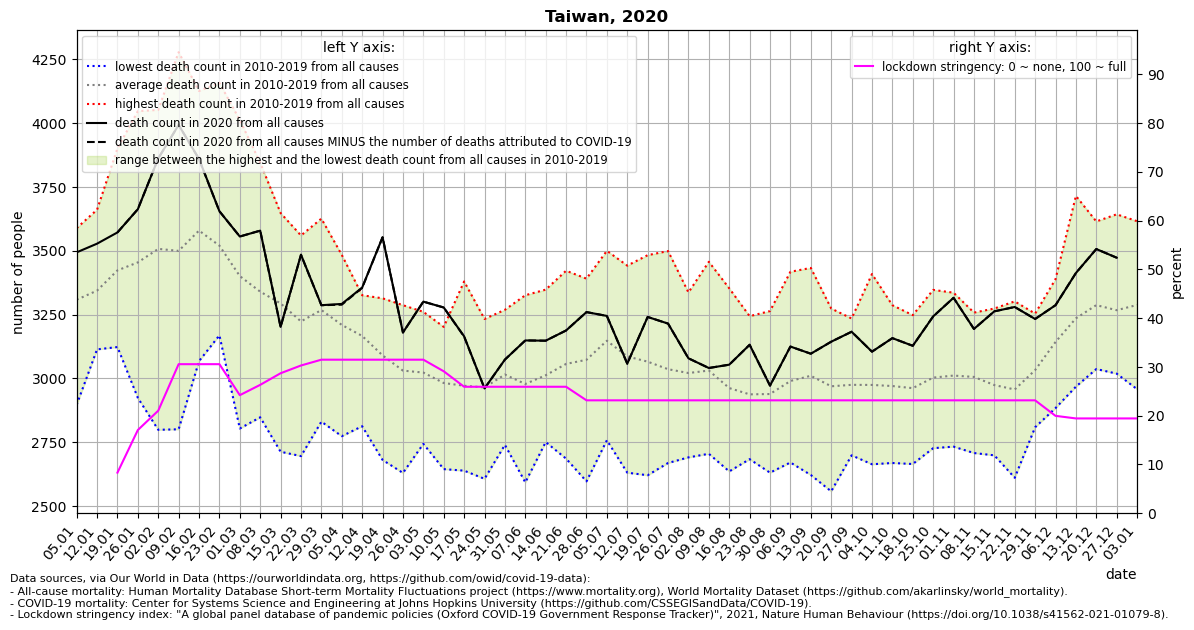

The table this chart was drawn from, first rows:
location, date, time, time_unit, deaths_2010_all_ages, deaths_2011_all_ages, deaths_2012_all_ages, deaths_2013_all_ages, deaths_2014_all_ages, deaths_2015_all_ages, deaths_2016_all_ages, deaths_2017_all_ages, deaths_2018_all_ages, deaths_2019_all_ages, deaths_2020_all_ages, deaths_2021_all_ages, new_deaths, stringency_index, deaths_min, deaths_max, deaths_mean, deaths_noncovid
Taiwan, 2020-01-05, 1, weekly, 2897, 3230, 3299, 3279, 3589, 3356, 3196, 3326, 3494, 3418, 3494, , , , 2897, 3589, 3308, 
Taiwan, 2020-01-12, 2, weekly, 3114, 3431, 3263, 3187, 3399, 3368, 3379, 3252, 3661, 3387, 3528, , , , 3114, 3661, 3344, 
Taiwan, 2020-01-19, 3, weekly, 3123, 3532, 3246, 3232, 3439, 3412, 3565, 3372, 3901, 3412, 3572, , 0.0, 8.33, 3123, 3901, 3423, 3572
Taiwan, 2020-01-26, 4, weekly, 2924, 3380, 3450, 3291, 3570, 3316, 4047, 3587, 3483, 3498, 3663, , 0.0, 17.06, 2924, 4047, 3455, 3663
Taiwan, 2020-02-02, 5, weekly, 2799, 3650, 3429, 3192, 3687, 3254, 4052, 3640, 3646, 3727, 3862, , 0.0, 21.03, 2799, 4052, 3508, 3862
Taiwan, 2020-02-09, 6, weekly, 2801, 3610, 3265, 3128, 3460, 3278, 4278, 3589, 4161, 3428, 3993, , 0.0, 30.56, 2801, 4278, 3500, 3993
Taiwan, 2020-02-16, 7, weekly, 3068, 3454, 3305, 3214, 3592, 3502, 4126, 3870, 4086, 3576, 3860, , 1.0, 30.56, 3068, 4126, 3579, 3859
Taiwan, 2020-02-23, 8, weekly, 3175, 3340, 3169, 3219, 3754, 3449, 4158, 3529, 3845, 3565, 3655, , 0.0, 30.56, 3169, 4158, 3520, 3655
Taiwan, 2020-03-01, 9, weekly, 2804, 3265, 3225, 3106, 3608, 3313, 4012, 3515, 3635, 3528, 3556, , 0.0, 24.21, 2804, 4012, 3401, 3556
Taiwan, 2020-03-08, 10, weekly, 2848, 3277, 3179, 3166, 3302, 3272, 3845, 3482, 3604, 3425, 3579, , 0.0, 26.32, 2848, 3845, 3340, 3579
Taiwan, 2020-03-15, 11, weekly, 2713, 3176, 3121, 3070, 3434, 3249, 3648, 3426, 3533, 3571, 3202, , 0.0, 28.7, 2713, 3648, 3294, 3202
Taiwan, 2020-03-22, 12, weekly, 2696, 3102, 2976, 2905, 3362, 3379, 3519, 3288, 3448, 3560, 3485, , 1.0, 30.29, 2696, 3560, 3224, 3484
Taiwan, 2020-03-29, 13, weekly, 2846, 3376, 3128, 2831, 3382, 3254, 3626, 3277, 3490, 3471, 3287, , 0.0, 31.48, 2831, 3626, 3268, 3287
Taiwan, 2020-04-05, 14, weekly, 2774, 3295, 3067, 2947, 3166, 3276, 3484, 3429, 3295, 3365, 3292, , 3.0, 31.48, 2774, 3484, 3210, 3289
Taiwan, 2020-04-12, 15, weekly, 2813, 3165, 3002, 2978, 3200, 3281, 3326, 3307, 3307, 3287, 3356, , 1.0, 31.48, 2813, 3326, 3167, 3355
Taiwan, 2020-04-19, 16, weekly, 2681, 3006, 2871, 2978, 3107, 3294, 3314, 3065, 3302, 3287, 3553, , 0.0, 31.48, 2681, 3314, 3090, 3553
Taiwan, 2020-04-26, 17, weekly, 2630, 2995, 2837, 2992, 3041, 3116, 3186, 3067, 3157, 3287, 3180, , 0.0, 31.48, 2630, 3287, 3031, 3180
Taiwan, 2020-05-03, 18, weekly, 2744, 2907, 2923, 2868, 2888, 3040, 3261, 3206, 3215, 3180, 3301, , 0.0, 31.48, 2744, 3261, 3023, 3301
Taiwan, 2020-05-10, 19, weekly, 2645, 2911, 2974, 2783, 3030, 3016, 3118, 3117, 3026, 3202, 3278, , 0.0, 29.1, 2645, 3202, 2982, 3278
Taiwan, 2020-05-17, 20, weekly, 2639, 2680, 2811, 2943, 2917, 3123, 3004, 3034, 3185, 3380, 3165, , 1.0, 25.93, 2639, 3380, 2972, 3164
Taiwan, 2020-05-24, 21, weekly, 2607, 2737, 2818, 2874, 3016, 2919, 3147, 3124, 3173, 3233, 2961, , 0.0, 25.93, 2607, 3233, 2965, 2961
Taiwan, 2020-05-31, 22, weekly, 2740, 2862, 2820, 2981, 2945, 3006, 3234, 3109, 3188, 3269, 3074, , 0.0, 25.93, 2740, 3269, 3015, 3074
Taiwan, 2020-06-07, 23, weekly, 2593, 2743, 2803, 2930, 3009, 2938, 3015, 3236, 3191, 3326, 3149, , 0.0, 25.93, 2593, 3326, 2978, 3149
Taiwan, 2020-06-14, 24, weekly, 2751, 2758, 2891, 2868, 2949, 3142, 3002, 3272, 3145, 3348, 3148, , 0.0, 25.93, 2751, 3348, 3013, 3148
Taiwan, 2020-06-21, 25, weekly, 2686, 2822, 2854, 2805, 2985, 3379, 3203, 3321, 3093, 3422, 3188, , 0.0, 25.93, 2686, 3422, 3057, 3188
Taiwan, 2020-06-28, 26, weekly, 2845, 2597, 3005, 2937, 3059, 3194, 3112, 3391, 3224, 3368, 3260, , 0.0, 23.15, 2597, 3391, 3073, 3260
Taiwan, 2020-07-05, 27, weekly, 2974, 2758, 3098, 2982, 3163, 3254, 3164, 3500, 3234, 3351, 3245, , 0.0, 23.15, 2758, 3500, 3148, 3245
Taiwan, 2020-07-12, 28, weekly, 2834, 2631, 3084, 2955, 3119, 3109, 3126, 3442, 3203, 3360, 3058, , 0.0, 23.15, 2631, 3442, 3086, 3058
Taiwan, 2020-07-19, 29, weekly, 2835, 2621, 3028, 2769, 3165, 3035, 3115, 3483, 3233, 3375, 3241, , 0.0, 23.15, 2621, 3483, 3066, 3241
Taiwan, 2020-07-26, 30, weekly, 2686, 2669, 2804, 2829, 3090, 3091, 3146, 3499, 3266, 3284, 3215, , 0.0, 23.15, 2669, 3499, 3036, 3215
Taiwan, 2020-08-02, 31, weekly, 2803, 2691, 2894, 2800, 3038, 2993, 3089, 3308, 3260, 3337, 3079, , 0.0, 23.15, 2691, 3337, 3021, 3079
Taiwan, 2020-08-09, 32, weekly, 2786, 2705, 2870, 2900, 3023, 2988, 3043, 3457, 3287, 3252, 3041, , 0.0, 23.15, 2705, 3457, 3031, 3041
Taiwan, 2020-08-16, 33, weekly, 2636, 2673, 2871, 2918, 2940, 2912, 2937, 3353, 3198, 3186, 3054, , 0.0, 23.15, 2636, 3353, 2962, 3054
Taiwan, 2020-08-23, 34, weekly, 2684, 2709, 2712, 2781, 2884, 2981, 3118, 3244, 3076, 3189, 3132, , 0.0, 23.15, 2684, 3244, 2938, 3132
Taiwan, 2020-08-30, 35, weekly, 2631, 2714, 2885, 2794, 2962, 2891, 3057, 3162, 3031, 3264, 2972, , 0.0, 23.15, 2631, 3264, 2939, 2972
Taiwan, 2020-09-06, 36, weekly, 2684, 2671, 2845, 2827, 3089, 2981, 3091, 3096, 3199, 3418, 3125, , 0.0, 23.15, 2671, 3418, 2990, 3125
Taiwan, 2020-09-13, 37, weekly, 2747, 2622, 2813, 2983, 3080, 3028, 3056, 3088, 3256, 3433, 3097, , 0.0, 23.15, 2622, 3433, 3011, 3097
Taiwan, 2020-09-20, 38, weekly, 2866, 2558, 2802, 2794, 2898, 3076, 3073, 3151, 3202, 3274, 3144, , 0.0, 23.15, 2558, 3274, 2969, 3144
Taiwan, 2020-09-27, 39, weekly, 2820, 2699, 2748, 2925, 2765, 3149, 3068, 3222, 3120, 3235, 3183, , 0.0, 23.15, 2699, 3235, 2975, 3183
Taiwan, 2020-10-04, 40, weekly, 2664, 2675, 2812, 2860, 2954, 3045, 3071, 3084, 3173, 3409, 3105, , 0.0, 23.15, 2664, 3409, 2975, 3105
Taiwan, 2020-10-11, 41, weekly, 2729, 2669, 2830, 2893, 2946, 3024, 3069, 3066, 3287, 3191, 3158, , 0.0, 23.15, 2669, 3287, 2970, 3158
Taiwan, 2020-10-18, 42, weekly, 2698, 2665, 2848, 2784, 2984, 3020, 3154, 3089, 3131, 3248, 3128, , 0.0, 23.15, 2665, 3248, 2962, 3128
Taiwan, 2020-10-25, 43, weekly, 2774, 2727, 2814, 2824, 2967, 3087, 3036, 3235, 3223, 3347, 3243, , 0.0, 23.15, 2727, 3347, 3003, 3243
Taiwan, 2020-11-01, 44, weekly, 2733, 2799, 2767, 3051, 2875, 3019, 3034, 3184, 3316, 3336, 3316, , 0.0, 23.15, 2733, 3336, 3011, 3316
Taiwan, 2020-11-08, 45, weekly, 2827, 2733, 2708, 2958, 2966, 3024, 3258, 3207, 3139, 3241, 3194, , 0.0, 23.15, 2708, 3258, 3006, 3194
Taiwan, 2020-11-15, 46, weekly, 2699, 2833, 2847, 2826, 2906, 2953, 3189, 3010, 3205, 3274, 3263, , 0.0, 23.15, 2699, 3274, 2974, 3263
Taiwan, 2020-11-22, 47, weekly, 2611, 2775, 2756, 3023, 2965, 3038, 3097, 3068, 2934, 3302, 3280, , 0.0, 23.15, 2611, 3302, 2957, 3280
Taiwan, 2020-11-29, 48, weekly, 2809, 2835, 2875, 3066, 2884, 3018, 3254, 3195, 3178, 3214, 3233, , 0.0, 23.15, 2809, 3254, 3033, 3233
Taiwan, 2020-12-06, 49, weekly, 2965, 2944, 2884, 3151, 3065, 3152, 3348, 3277, 3254, 3389, 3287, , 0.0, 19.97, 2884, 3389, 3143, 3287
Taiwan, 2020-12-13, 50, weekly, 3092, 2968, 2998, 3135, 3217, 3164, 3326, 3523, 3217, 3715, 3413, , 0.0, 19.44, 2968, 3715, 3236, 3413
Taiwan, 2020-12-20, 51, weekly, 3037, 3119, 3070, 3049, 3402, 3345, 3313, 3554, 3369, 3615, 3507, , 0.0, 19.44, 3037, 3615, 3287, 3507
Taiwan, 2020-12-27, 52, weekly, 3096, 3103, 3019, 3285, 3309, 3300, 3322, 3643, 3240, 3357, 3473, , 0.0, 19.44, 3019, 3643, 3267, 3473
Taiwan, 2021-01-03, 53, weekly, , , , , , , , , , , , , 0.0, 19.44, 2958, 3616, 3288, 
